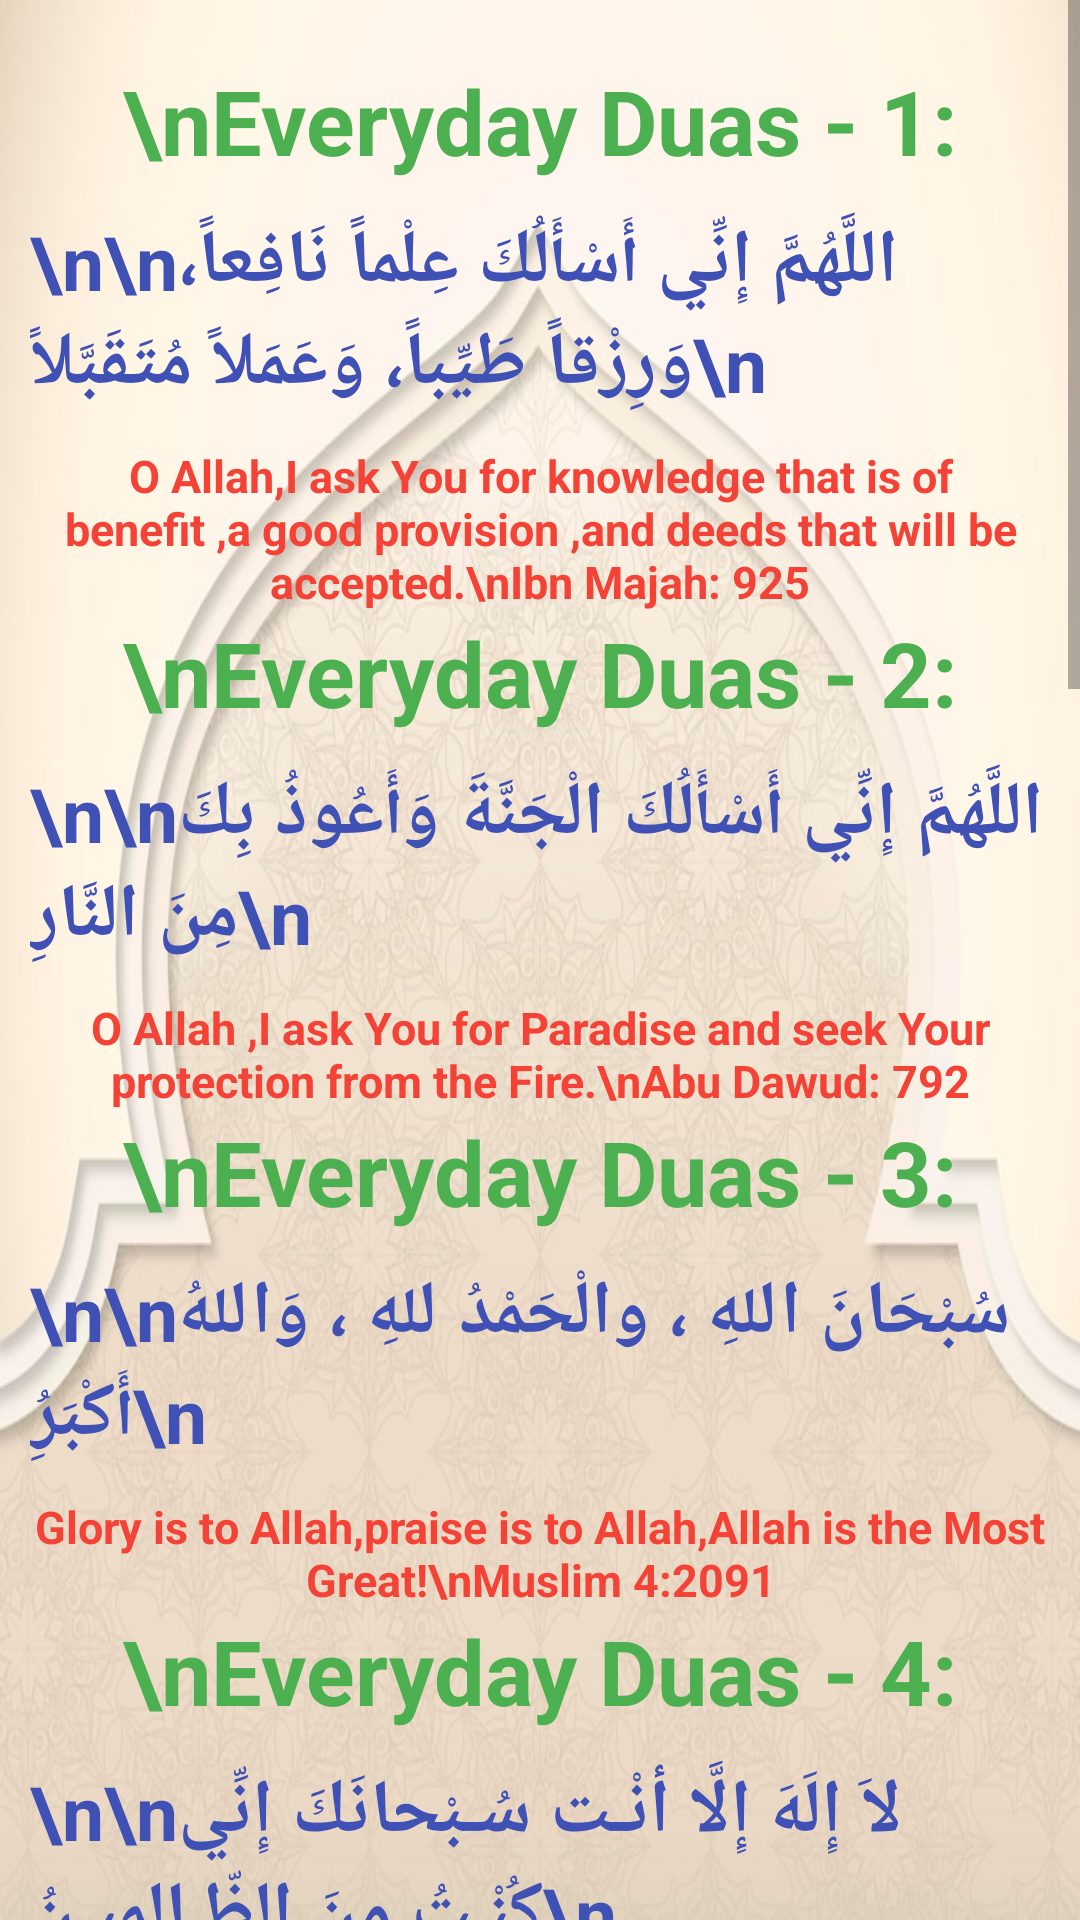

Here is an Android app screen rendered from its layout file. Give the layout XML and the strings, colors and styles it references.
<!-- AndroidManifest.xml: application theme Theme.DailyIslam -->
<!-- res/layout/activity_daily_dua.xml -->
<?xml version="1.0" encoding="utf-8"?>
<ScrollView xmlns:android="http://schemas.android.com/apk/res/android"
    xmlns:app="http://schemas.android.com/apk/res-auto"
    xmlns:tools="http://schemas.android.com/tools"
    android:layout_width="match_parent"
    android:layout_height="match_parent"
    android:background="@drawable/back_jakat"
    tools:context=".DailyDua">

    <LinearLayout
        android:layout_width="match_parent"
        android:layout_height="wrap_content"
        android:orientation="vertical"
        android:gravity="center"
        >
        <TextView
            android:layout_width="wrap_content"
            android:layout_height="wrap_content"
            android:text="\nEveryday Duas - 1:"
            android:textSize="30sp"
            android:textStyle="bold"
            android:textColor="#4CAF50"
            android:layout_marginTop="20dp"
            />
        <TextView
            android:layout_width="match_parent"
            android:layout_height="wrap_content"
            android:text="\n\nاللَّهُمَّ إِنِّي أَسْأَلُكَ عِلْماً نَافِعاً، وَرِزْقاً طَيِّباً، وَعَمَلاً مُتَقَبَّلاً\n"
            android:textStyle="bold"
            android:textColor="#3F51B5"
            android:textSize="25sp"
            android:layout_margin="10dp"
            />

        <TextView
            android:layout_width="match_parent"
            android:layout_height="wrap_content"
            android:text="O Allah,I ask You for knowledge that is of benefit ,a good provision ,and deeds that will be accepted.\nIbn Majah: 925"
            android:textStyle="bold"
            android:textColor="#F44336"
            android:textSize="15sp"
            android:layout_marginLeft="10dp"
            android:layout_marginRight="10dp"
            android:textAlignment="center"
            />

        <TextView
            android:layout_width="wrap_content"
            android:layout_height="wrap_content"
            android:text="\nEveryday Duas - 2:"
            android:textSize="30sp"
            android:textStyle="bold"
            android:textColor="#4CAF50"
            />
        <TextView
            android:layout_width="match_parent"
            android:layout_height="wrap_content"
            android:text="\n\nاللَّهُمَّ إِنِّي أَسْأَلُكَ الْجَنَّةَ وَأَعُوذُ بِكَ مِنَ النَّارِ\n"
            android:textStyle="bold"
            android:textColor="#3F51B5"
            android:textSize="25sp"
            android:layout_margin="10dp"
            />

        <TextView
            android:layout_width="match_parent"
            android:layout_height="wrap_content"
            android:text="O Allah ,I ask You for Paradise and seek Your protection from the Fire.\nAbu Dawud: 792"
            android:textStyle="bold"
            android:textColor="#F44336"
            android:textSize="15sp"
            android:layout_marginLeft="10dp"
            android:layout_marginRight="10dp"
            android:textAlignment="center"
            />

        <TextView
            android:layout_width="wrap_content"
            android:layout_height="wrap_content"
            android:text="\nEveryday Duas - 3:"
            android:textSize="30sp"
            android:textStyle="bold"
            android:textColor="#4CAF50"
            />
        <TextView
            android:layout_width="match_parent"
            android:layout_height="wrap_content"
            android:text="\n\nسُبْحَانَ اللهِ ، والْحَمْدُ للهِ ، وَاللهُ أَكْبَرُِ\n"
            android:textStyle="bold"
            android:textColor="#3F51B5"
            android:textSize="25sp"
            android:layout_margin="10dp"
            />

        <TextView
            android:layout_width="match_parent"
            android:layout_height="wrap_content"
            android:text="Glory is to Allah,praise is to Allah,Allah is the Most Great!\nMuslim 4:2091"
            android:textStyle="bold"
            android:textColor="#F44336"
            android:textSize="15sp"
            android:layout_marginLeft="10dp"
            android:layout_marginRight="10dp"
            android:textAlignment="center"
            />

        <TextView
            android:layout_width="wrap_content"
            android:layout_height="wrap_content"
            android:text="\nEveryday Duas - 4:"
            android:textSize="30sp"
            android:textStyle="bold"
            android:textColor="#4CAF50"
            />
        <TextView
            android:layout_width="match_parent"
            android:layout_height="wrap_content"
            android:text="\n\nلاَ إِلَهَ إِلَّا أنْـت سُـبْحانَكَ إِنِّي كُنْـتُ مِنَ الظّـالِميـنُِ\n"
            android:textStyle="bold"
            android:textColor="#3F51B5"
            android:textSize="25sp"
            android:layout_margin="10dp"
            />

        <TextView
            android:layout_width="match_parent"
            android:layout_height="wrap_content"
            android:text="There is none worthy of worship but You,glory is to You.Surely,I was among the wrongdoers.\nSurah Al-Anbiya - 21:87"
            android:textStyle="bold"
            android:textColor="#F44336"
            android:textSize="15sp"
            android:layout_marginLeft="10dp"
            android:layout_marginRight="10dp"
            android:textAlignment="center"
            />

        <TextView
            android:layout_width="wrap_content"
            android:layout_height="wrap_content"
            android:text="\nRemembrance After Prayer 1:"
            android:textSize="27sp"
            android:textStyle="bold"
            android:textColor="#4CAF50"
            />
        <TextView
            android:layout_width="match_parent"
            android:layout_height="wrap_content"
            android:text="\n\nأَسْتَغْفِرُ اللَّهَ . (ثَلاثاً) اللَّهُمَّ أَنْتَ السَّلاَمُ، وَمِنْكَ السَّلَامُ، تَبَارَكْتَ يَا ذَا الْجَلَالِ وَالإِكْرَامِ .ُِ\n"
            android:textStyle="bold"
            android:textColor="#3F51B5"
            android:textSize="25sp"
            android:layout_margin="10dp"
            />

        <TextView
            android:layout_width="match_parent"
            android:layout_height="wrap_content"
            android:text="I ask Allah for forgiveness.(three times) O Allah,You are As-Salam and from You is all peace,blessed are You,O Possessor of majesty and honour.’ AS-Salam: The One Who is free from all defects and deficiencies.\nMuslim 1:414"
            android:textStyle="bold"
            android:textColor="#F44336"
            android:textSize="15sp"
            android:layout_marginLeft="10dp"
            android:layout_marginRight="10dp"
            android:textAlignment="center"
            />

        <TextView
            android:layout_width="wrap_content"
            android:layout_height="wrap_content"
            android:text="\nRemembrance After Prayer 2:"
            android:textSize="27sp"
            android:textStyle="bold"
            android:textColor="#4CAF50"
            />
        <TextView
            android:layout_width="match_parent"
            android:layout_height="wrap_content"
            android:text="\n\nلَا إلَهَ إِلاَّ اللَّهُ وَحْدَهُ لَا شَرِيكَ لَهُ، لَهُ الْمُلْكُ وَلَهُ الْحَمْدُ وَهُوَ عَلَى كُلِّ شَيْءٍ قَدِيرٌ، اللَّهُمَّ لَا مَانِعَ لِمَا أَعْطَيْتَ، وَلَا مُعْطِيَ لِمَا مَنَعْتَ، وَلَا يَنْفَعُ ذَا الْجَدِّ مِنْكَ الْجَدُّ.ِ\n"
            android:textStyle="bold"
            android:textColor="#3F51B5"
            android:textSize="25sp"
            android:layout_margin="10dp"
            />

        <TextView
            android:layout_width="match_parent"
            android:layout_height="wrap_content"
            android:text="None has the right to be worshipped except Allah,alone,without partner,to Him belongs all sovereignty and praise and He is over all things omnipotent.O Allah,none can prevent what You have willed to bestow and none can bestow what You have willed to prevent,and no wealth or majesty can benefit anyone,as from You is all wealth and majesty.\nAl-Bukhari 1:255, Muslim 414"
            android:textStyle="bold"
            android:textColor="#F44336"
            android:textSize="15sp"
            android:layout_marginLeft="10dp"
            android:layout_marginRight="10dp"
            android:textAlignment="center"
            />

        <TextView
            android:layout_width="wrap_content"
            android:layout_height="wrap_content"
            android:text="\nRemembrance After Prayer 3:"
            android:textSize="27sp"
            android:textStyle="bold"
            android:textColor="#4CAF50"
            />
        <TextView
            android:layout_width="match_parent"
            android:layout_height="wrap_content"
            android:text="\n\nسُبْحَانَ اللَّهِ، وَالْحَمْدُ لِلَّهِ، وَاللَّهُ أَكْبَرُ. (ثلاثاً وثلاثين) لَا إِلَهَ إِلاَّ اللَّهُ وَحْدَهُ لَا شَرِيكَ لَهُ، لَهُ الْمُلْكُ وَلَهُ الْحَمْدُ وَهُوَ عَلَى كُلِّ شَيْءٍ قَدِيرٌ .\n"
            android:textStyle="bold"
            android:textColor="#3F51B5"
            android:textSize="25sp"
            android:layout_margin="10dp"
            />

        <TextView
            android:layout_width="match_parent"
            android:layout_height="wrap_content"
            android:text="How perfect Allah is,all praise is for Allah,and Allah is the greatest.’(thirty-three times) None has the right to be worshipped except Allah,alone,without partner,to Him belongs all sovereignty and praise and He is over all things omnipotent.\nMuslim 1:415"
            android:textStyle="bold"
            android:textColor="#F44336"
            android:textSize="15sp"
            android:layout_marginLeft="10dp"
            android:layout_marginRight="10dp"
            android:layout_marginBottom="30dp"
            android:textAlignment="center"
            />


    </LinearLayout>

</ScrollView>
<!-- resources referenced by this layout -->
<resources>
  <!-- drawable back_jakat: jpg bitmap (drawable, 74355 bytes) -->
  <style name="Theme.DailyIslam" parent="Theme.MaterialComponents.DayNight.DarkActionBar">
          
          <item name="colorPrimary">@color/purple_500</item>
          <item name="colorPrimaryVariant">@color/purple_700</item>
          <item name="colorOnPrimary">@color/white</item>
          
          <item name="colorSecondary">@color/teal_200</item>
          <item name="colorSecondaryVariant">@color/teal_700</item>
          <item name="colorOnSecondary">@color/black</item>
          
          <item name="android:statusBarColor">?attr/colorPrimaryVariant</item>
          
      </style>
  <!-- not gathered from this repository: default colours our renderer supplied (Android Studio template values) -->
  <color name="purple_500">#FF6200EE</color>
  <color name="purple_700">#FF3700B3</color>
  <color name="teal_200">#FF03DAC5</color>
  <color name="teal_700">#FF018786</color>
  <color name="black">#FF000000</color>
  <color name="white">#FFFFFFFF</color>
</resources>
